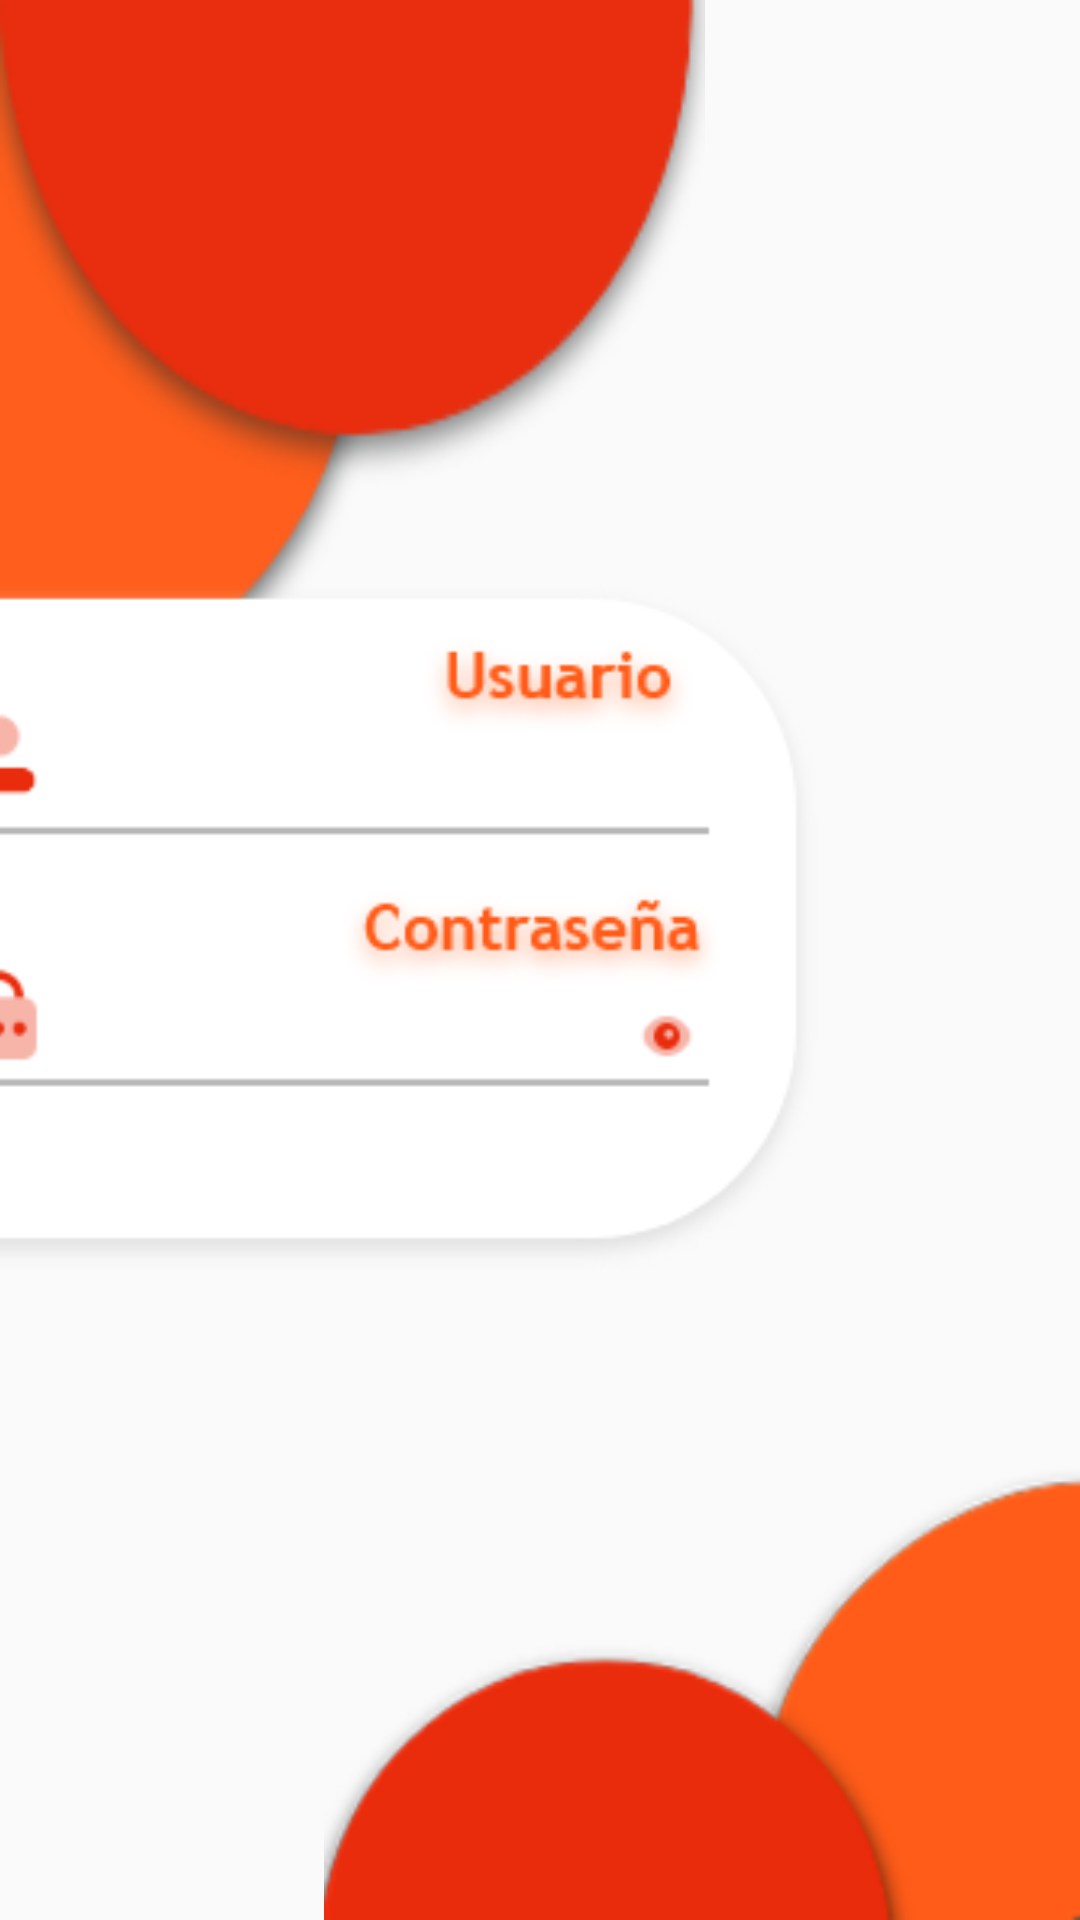

Layout XML and referenced resources for this Android screen:
<!-- AndroidManifest.xml: application theme Theme.Alaja_music -->
<!-- res/layout/login.xml -->
<?xml version="1.0" encoding="utf-8"?>
<android.support.constraint.ConstraintLayout xmlns:android="http://schemas.android.com/apk/res/android"
    xmlns:app="http://schemas.android.com/apk/res-auto"
    xmlns:tools="http://schemas.android.com/tools"
    android:layout_width="match_parent"
    android:layout_height="match_parent">

    <ImageView
        android:id="@+id/arriba"
        android:layout_width="235dp"
        android:layout_height="247dp"
        android:background="@drawable/balls_up"
        tools:layout_editor_absoluteX="-2dp"
        tools:layout_editor_absoluteY="-53dp" />

    <ImageView
        android:id="@+id/abajo"
        app:layout_constraintBottom_toBottomOf="parent"
        app:layout_constraintEnd_toEndOf="parent"
        app:layout_constraintHorizontal_bias="1.0"
        app:layout_constraintStart_toStartOf="parent"
        app:layout_constraintTop_toTopOf="parent"
        app:layout_constraintVertical_bias="1.0"
        android:layout_width="252dp"
        android:layout_height="264dp"
        android:background="@drawable/balls_donw"
        tools:layout_editor_absoluteX="158dp"
        tools:layout_editor_absoluteY="470dp" />

    <ImageView
        android:id="@+id/arriba"
        android:layout_width="390dp"
        android:layout_height="233dp"
        android:layout_marginEnd="68dp"
        android:background="@drawable/panel_sign_in"
        app:layout_constraintBottom_toBottomOf="parent"
        app:layout_constraintEnd_toEndOf="parent"
        app:layout_constraintTop_toTopOf="parent"
        app:layout_constraintVertical_bias="0.474" />

</android.support.constraint.ConstraintLayout>
<!-- resources referenced by this layout -->
<resources>
  <!-- drawable balls_donw: png bitmap (drawable-v24, 9959 bytes) -->
  <!-- drawable balls_up: png bitmap (drawable-v24, 11216 bytes) -->
  <!-- drawable panel_sign_in: png bitmap (drawable-v24, 21888 bytes) -->
  <style name="Theme.Alaja_music" parent="Theme.AppCompat.Light.NoActionBar">
          
          <item name="colorPrimary">@color/purple_500</item>
          <item name="colorPrimaryDark">@color/purple_700</item>
          <item name="colorAccent">@color/teal_200</item>
          
      </style>
  <!-- not gathered from this repository: default colours our renderer supplied (Android Studio template values) -->
  <color name="purple_500">#FF6200EE</color>
  <color name="purple_700">#FF3700B3</color>
  <color name="teal_200">#FF03DAC5</color>
</resources>
